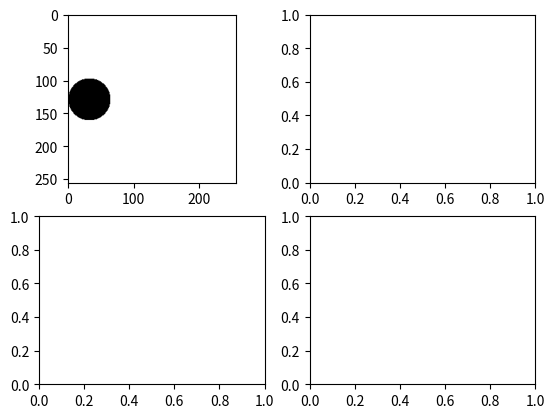

The matplotlib source for this figure:
"""Pathfinding environment that different algorithms interact with"""
import numpy as np
import enum
from typing import List, Tuple
from math import sqrt

OPEN = 0
WALL = 1
VISITED = 0.5
CURRENT = 2

epsilon = 0.1


class ACTS(enum.Enum):
    U = 0  # up
    D = 1  # down
    L = 2  # left
    R = 3  # right


def circleUpdate(base, add, radius, coordinates: Tuple[int, int]):
    for x, nx in enumerate(base):
        for y, ny in enumerate(base):
            distance = sqrt((coordinates[0] - x) * (coordinates[0] - x) + (coordinates[1] - y) * (coordinates[1] - y))
            if distance < radius:
                base[x][y] = add[x][y]

    return base


class Environment:
    def __init__(self, pmap: np.array, amap: np.array, radius):
        """
        Parameters
        ----------
        pmap : np.array
            predicted map

        pmap : np.array
            actual map

        radius : int
            "view distance" of the "robot"
        """
        x, y = pmap.shape
        self.start = (0, 0)
        self.goal = (x - 1, y - 1)

        self.pmap = pmap
        self.amap = amap
        self.intmap = self.pmap  # interpolated map (combination)
        self.vmap = self.intmap  # map for viewing


if __name__ == '__main__':
    zeroes = [[0 for x in range(256)] for y in range(256)]
    ones = [[1 for x in range(256)] for y in range(256)]
    import matplotlib.pyplot as plt

    fig, axes = plt.subplots(nrows=2, ncols=2)
    axes[0][0].imshow(circleUpdate(zeroes, ones, 32, (128, 32)), cmap='binary')
    plt.show()
